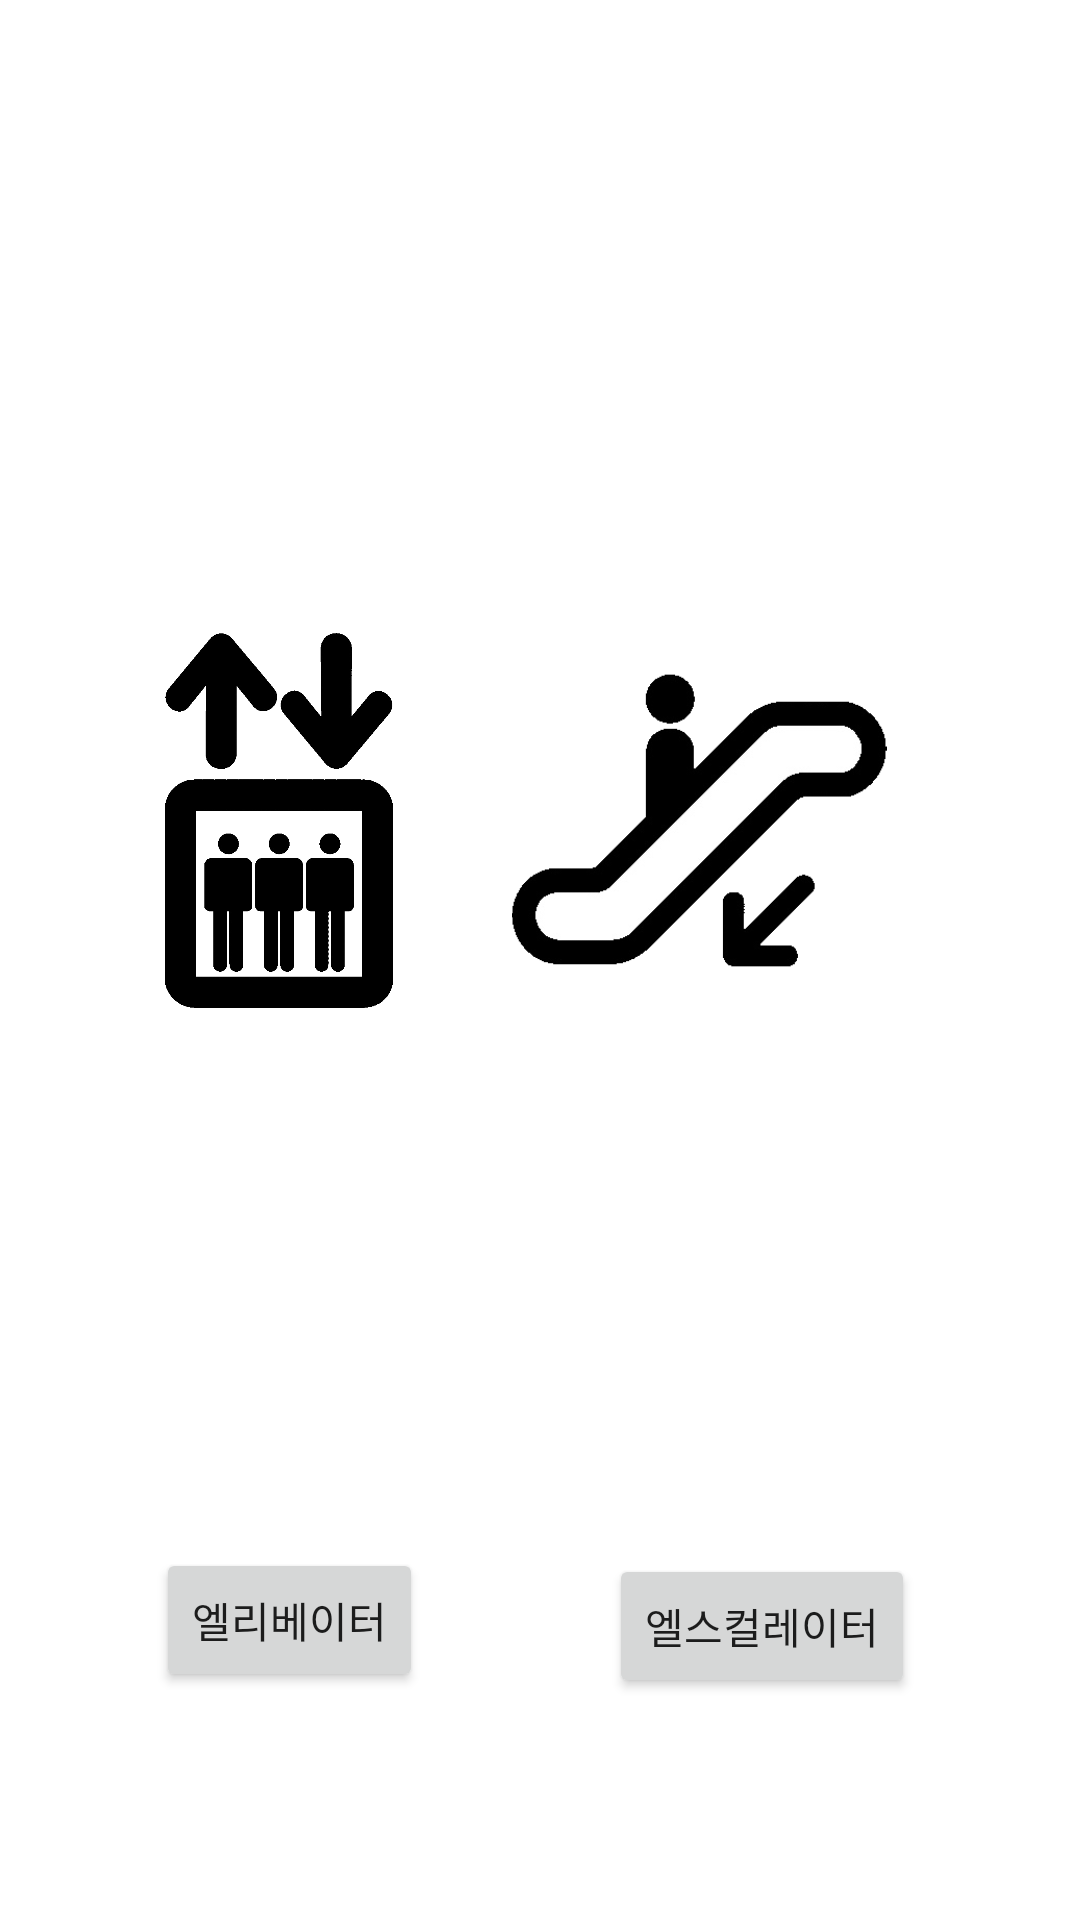

The Android layout XML behind this screen, and the referenced resources:
<!-- AndroidManifest.xml: application theme Theme.SubwaySupport -->
<!-- res/layout/fragment_moving.xml -->
<?xml version="1.0" encoding="utf-8"?>
<layout xmlns:app="http://schemas.android.com/apk/res-auto"
    xmlns:tools="http://schemas.android.com/tools"
    xmlns:android="http://schemas.android.com/apk/res/android">
    <androidx.constraintlayout.widget.ConstraintLayout
        android:layout_width="match_parent"
        android:layout_height="match_parent"
        tools:context=".ui.startUp.MovingFragment">


        <ImageView
            android:id="@+id/imageView2"
            android:layout_width="154dp"
            android:layout_height="125dp"
            android:layout_marginStart="16dp"
            android:layout_marginTop="211dp"
            android:src="@drawable/elevator"
            app:layout_constraintStart_toStartOf="parent"
            app:layout_constraintTop_toTopOf="parent" />

        <ImageView
            android:id="@+id/imageView3"
            android:layout_width="154dp"
            android:layout_height="125dp"
            android:layout_marginTop="211dp"
            android:layout_marginEnd="50dp"
            android:src="@drawable/escalator"
            app:layout_constraintEnd_toEndOf="parent"
            app:layout_constraintTop_toTopOf="parent" />

        <Button
            android:id="@+id/button"
            android:layout_width="wrap_content"
            android:layout_height="wrap_content"
            android:layout_marginStart="52dp"
            android:layout_marginTop="180dp"
            android:text="엘리베이터"
            app:layout_constraintStart_toStartOf="parent"
            app:layout_constraintTop_toBottomOf="@+id/imageView2"
            tools:ignore="HardcodedText" />

        <Button
            android:id="@+id/button2"
            android:layout_width="wrap_content"
            android:layout_height="wrap_content"
            android:layout_marginTop="182dp"
            android:layout_marginEnd="55dp"
            android:text="엘스컬레이터"
            app:layout_constraintEnd_toEndOf="parent"
            app:layout_constraintTop_toBottomOf="@+id/imageView3"
            tools:ignore="HardcodedText" />
    </androidx.constraintlayout.widget.ConstraintLayout>
</layout>
<!-- resources referenced by this layout -->
<resources>
  <!-- drawable elevator: gif bitmap (drawable, 19814 bytes) -->
  <!-- drawable escalator: gif bitmap (drawable, 7068 bytes) -->
  <style name="Theme.SubwaySupport" parent="Theme.MaterialComponents.DayNight.DarkActionBar">
          
          <item name="colorPrimary">@color/purple_500</item>
          <item name="colorPrimaryVariant">@color/purple_700</item>
          <item name="colorOnPrimary">@color/white</item>
          
          <item name="colorSecondary">@color/teal_200</item>
          <item name="colorSecondaryVariant">@color/teal_700</item>
          <item name="colorOnSecondary">@color/black</item>
          
          <item name="android:statusBarColor">?attr/colorPrimaryVariant</item>
          
      </style>
  <color name="purple_500">#FF6200EE</color>
  <color name="purple_700">#FF3700B3</color>
  <color name="white">#FFFFFFFF</color>
  <color name="teal_200">#FF03DAC5</color>
  <color name="teal_700">#FF018786</color>
  <color name="black">#FF000000</color>
</resources>
